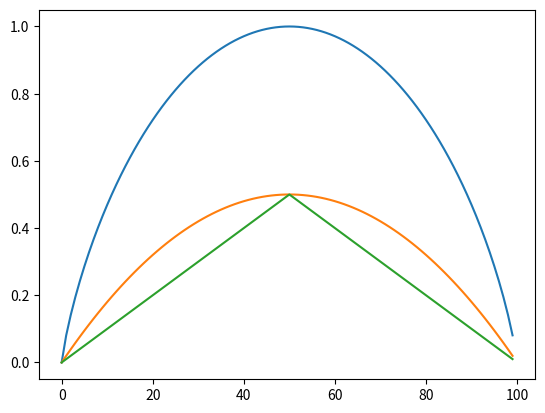

Write the Python code that produced this figure.
import numpy as np
import matplotlib.pyplot as plt


def normalize(nums):
    return nums / np.sum(nums)


def my_log2(x):
    if x == 0:
        return 0
    else:
        return np.log2(x)


def entropy(nums):
    p = normalize(nums)
    x = 0
    for i in p:
        x += i * my_log2(i)
    return -x


def gini(nums):
    p = normalize(nums)
    return 1 - np.sum(p ** 2)


def classification_error(nums):
    p = normalize(nums)
    return 1 - np.max(p)


def plot(algo, algo_name):
    x = range(100)
    y = []
    for i in x:
        nums = np.array([i, 100 - i])
        y.append(algo(nums))
    ax.plot(x, y, label=algo_name)


fig, ax = plt.subplots()
plot(entropy, 'entropy')
plot(gini, 'gini')
plot(classification_error, 'classification_error')
plt.show()
